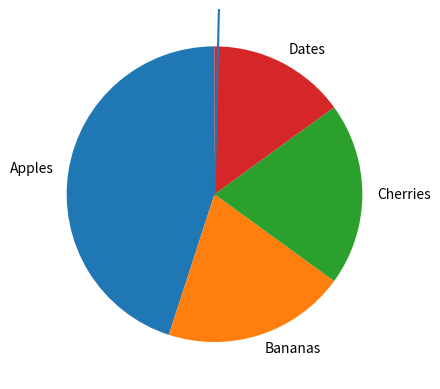

Here is the Python script that generated this plot:
# -*- coding: utf-8 -*-
"""matplotlib.ipynb

Automatically generated by Colab.

Original file is located at
    https://colab.research.google.com/<link-removed>
"""

import matplotlib.pyplot as plt
import numpy as np

x = np.array([0, 6])
y = np.array([0, 250])

plt.plot(x, y)
plt.show()

x = np.array([1, 2, 6, 8])
y = np.array([3, 8, 1, 10])

plt.plot(x, y)
plt.show()

y = np.array([3, 8, 1, 10])

plt.plot(y, marker = 'X')
plt.show()

y = np.array([3, 8, 1, 10])

plt.plot(y, 'X:r')
plt.show()

y = np.array([3, 8, 1, 10])

plt.plot(y, marker = 'X', ms = 20)
plt.show()

x = np.array([45, 20, 20, 15])
mylabels = ["Apples", "Bananas", "Cherries", "Dates"]

plt.pie(x, labels = mylabels, startangle = 90)
plt.show()